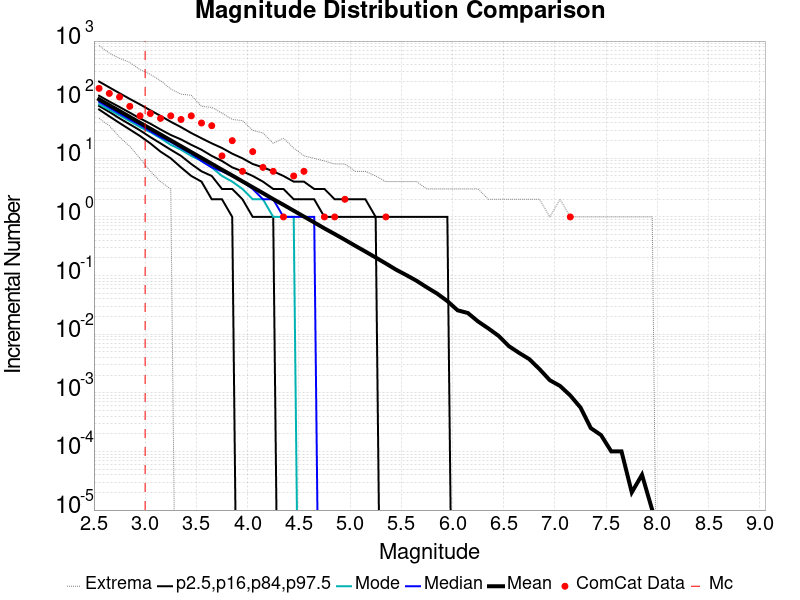

Source data for this figure (header and first rows):
Magnitude, ComCat Data, Simulation Mean, Simulation Median, Simulation Mode, Simulation Minimum, Simulation Maximum, 2.5 %-ile, 16 %-ile, 84 %-ile, 97.5 %-ile
2.55, 156.0, 101.4, 92.0, 84.0, 48.0, 843.0, 68.0, 78.0, 117.0, 204.0
2.65, 128.0, 80.6, 73.0, 67.0, 36.0, 622.0, 52.0, 62.0, 93.0, 162.0
2.75, 111.0, 63.98, 58.0, 54.0, 23.0, 507.0, 40.0, 48.0, 75.0, 129.0
2.85, 77.0, 50.83, 46.0, 43.0, 16.0, 433.0, 31.0, 38.0, 60.0, 103.0
2.95, 53.0, 40.36, 37.0, 34.0, 10.0, 325.0, 24.0, 30.0, 48.0, 83.0
3.05, 58.0, 32.04, 29.0, 28.0, 6.0, 271.0, 18.0, 23.0, 39.0, 66.0
3.15, 48.0, 25.52, 23.0, 22.0, 4.0, 211.0, 13.0, 18.0, 31.0, 53.0
3.25, 53.0, 20.24, 19.0, 17.0, 3.0, 152.0, 10.0, 14.0, 25.0, 42.0
3.35, 46.0, 16.09, 15.0, 14.0, 0.0, 124.0, 7.0, 11.0, 21.0, 34.0
3.45, 53.0, 12.77, 12.0, 11.0, 0.0, 119.0, 5.0, 8.0, 17.0, 27.0
3.55, 40.0, 10.15, 9.0, 9.0, 0.0, 77.0, 4.0, 6.0, 14.0, 22.0
3.65, 36.0, 8.057, 7.0, 7.0, 0.0, 74.0, 2.0, 5.0, 11.0, 18.0
3.75, 11.0, 6.391, 6.0, 5.0, 0.0, 59.0, 2.0, 3.0, 9.0, 15.0
3.85, 20.0, 5.098, 5.0, 4.0, 0.0, 46.0, 1.0, 3.0, 7.0, 12.0
3.95, 6.0, 4.04, 4.0, 3.0, 0.0, 44.0, 0.0, 2.0, 6.0, 10.0
4.05, 13.0, 3.21, 3.0, 2.0, 0.0, 30.0, 0.0, 1.0, 5.0, 8.0
4.15, 7.0, 2.548, 2.0, 2.0, 0.0, 27.0, 0.0, 1.0, 4.0, 7.0
4.25, 6.0, 2.014, 2.0, 1.0, 0.0, 18.0, 0.0, 1.0, 3.0, 6.0
4.35, 1.0, 1.61, 1.0, 1.0, 0.0, 22.0, 0.0, 0.0, 3.0, 5.0
4.45, 5.0, 1.277, 1.0, 1.0, 0.0, 15.0, 0.0, 0.0, 2.0, 4.0
4.55, 6.0, 1.014, 1.0, 0.0, 0.0, 11.0, 0.0, 0.0, 2.0, 4.0
4.65, 0.0, 0.8057, 1.0, 0.0, 0.0, 10.0, 0.0, 0.0, 2.0, 3.0
4.75, 1.0, 0.6377, 0.0, 0.0, 0.0, 9.0, 0.0, 0.0, 1.0, 3.0
4.85, 1.0, 0.5109, 0.0, 0.0, 0.0, 8.0, 0.0, 0.0, 1.0, 2.0
4.95, 2.0, 0.4071, 0.0, 0.0, 0.0, 8.0, 0.0, 0.0, 1.0, 2.0
5.05, 0.0, 0.3223, 0.0, 0.0, 0.0, 6.0, 0.0, 0.0, 1.0, 2.0
5.15, 0.0, 0.2566, 0.0, 0.0, 0.0, 6.0, 0.0, 0.0, 1.0, 2.0
5.25, 0.0, 0.2033, 0.0, 0.0, 0.0, 5.0, 0.0, 0.0, 1.0, 1.0
5.35, 1.0, 0.1604, 0.0, 0.0, 0.0, 4.0, 0.0, 0.0, 0.0, 1.0
5.45, 0.0, 0.1258, 0.0, 0.0, 0.0, 4.0, 0.0, 0.0, 0.0, 1.0
5.55, 0.0, 0.1017, 0.0, 0.0, 0.0, 4.0, 0.0, 0.0, 0.0, 1.0
5.65, 0.0, 0.08134, 0.0, 0.0, 0.0, 4.0, 0.0, 0.0, 0.0, 1.0
5.75, 0.0, 0.06283, 0.0, 0.0, 0.0, 3.0, 0.0, 0.0, 0.0, 1.0
5.85, 0.0, 0.04928, 0.0, 0.0, 0.0, 3.0, 0.0, 0.0, 0.0, 1.0
5.95, 0.0, 0.03667, 0.0, 0.0, 0.0, 3.0, 0.0, 0.0, 0.0, 1.0
6.05, 0.0, 0.02554, 0.0, 0.0, 0.0, 3.0, 0.0, 0.0, 0.0, 0.0
6.15, 0.0, 0.02298, 0.0, 0.0, 0.0, 3.0, 0.0, 0.0, 0.0, 0.0
6.25, 0.0, 0.01646, 0.0, 0.0, 0.0, 3.0, 0.0, 0.0, 0.0, 0.0
6.35, 0.0, 0.01254, 0.0, 0.0, 0.0, 2.0, 0.0, 0.0, 0.0, 0.0
6.45, 0.0, 0.00937, 0.0, 0.0, 0.0, 2.0, 0.0, 0.0, 0.0, 0.0
6.55, 0.0, 0.00626, 0.0, 0.0, 0.0, 2.0, 0.0, 0.0, 0.0, 0.0
6.65, 0.0, 0.0048, 0.0, 0.0, 0.0, 2.0, 0.0, 0.0, 0.0, 0.0
6.75, 0.0, 0.00375, 0.0, 0.0, 0.0, 2.0, 0.0, 0.0, 0.0, 0.0
6.85, 0.0, 0.00253, 0.0, 0.0, 0.0, 2.0, 0.0, 0.0, 0.0, 0.0
6.95, 0.0, 0.00164, 0.0, 0.0, 0.0, 1.0, 0.0, 0.0, 0.0, 0.0
7.05, 0.0, 0.00131, 0.0, 0.0, 0.0, 2.0, 0.0, 0.0, 0.0, 0.0
7.15, 1.0, 9.0E-4, 0.0, 0.0, 0.0, 1.0, 0.0, 0.0, 0.0, 0.0
7.25, 0.0, 5.6E-4, 0.0, 0.0, 0.0, 1.0, 0.0, 0.0, 0.0, 0.0
7.35, 0.0, 2.5E-4, 0.0, 0.0, 0.0, 1.0, 0.0, 0.0, 0.0, 0.0
7.45, 0.0, 1.9E-4, 0.0, 0.0, 0.0, 1.0, 0.0, 0.0, 0.0, 0.0
7.55, 0.0, 1.0E-4, 0.0, 0.0, 0.0, 1.0, 0.0, 0.0, 0.0, 0.0
7.65, 0.0, 1.0E-4, 0.0, 0.0, 0.0, 1.0, 0.0, 0.0, 0.0, 0.0
7.75, 0.0, 2.0E-5, 0.0, 0.0, 0.0, 1.0, 0.0, 0.0, 0.0, 0.0
7.85, 0.0, 4.0E-5, 0.0, 0.0, 0.0, 1.0, 0.0, 0.0, 0.0, 0.0
7.95, 0.0, 1.0E-5, 0.0, 0.0, 0.0, 1.0, 0.0, 0.0, 0.0, 0.0
8.05, 0.0, 0.0, 0.0, 0.0, 0.0, 0.0, 0.0, 0.0, 0.0, 0.0
8.15, 0.0, 0.0, 0.0, 0.0, 0.0, 0.0, 0.0, 0.0, 0.0, 0.0
8.25, 0.0, 0.0, 0.0, 0.0, 0.0, 0.0, 0.0, 0.0, 0.0, 0.0
8.35, 0.0, 0.0, 0.0, 0.0, 0.0, 0.0, 0.0, 0.0, 0.0, 0.0
8.45, 0.0, 0.0, 0.0, 0.0, 0.0, 0.0, 0.0, 0.0, 0.0, 0.0
... 6 more rows
